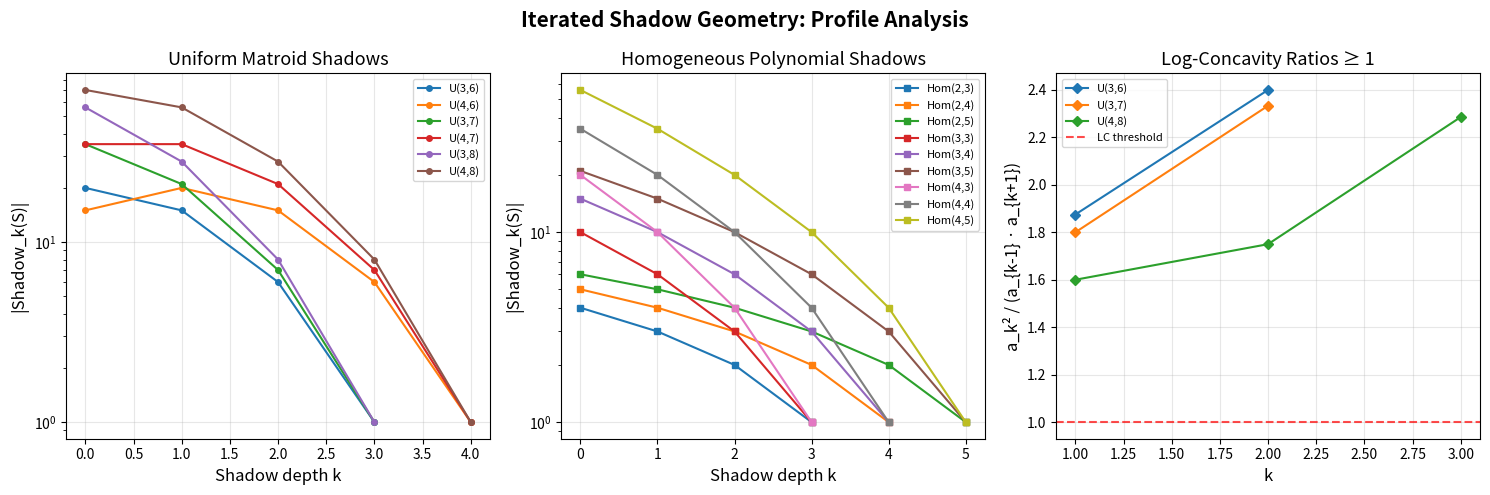

Write Python code to recreate this figure.
"""
Visualization: Shadow Profiles and Log-Concavity

Visualizes the shadow profile decay for various polynomial support families,
demonstrating the log-concavity phenomenon and the semigroup structure
of the shadow operator.

This script is fully self-contained — all needed functions are inlined.
"""

import matplotlib
matplotlib.use('Agg')
import matplotlib.pyplot as plt
import numpy as np
from itertools import combinations


# --- Self-contained core functions ---

def enumerate_sub_indices(alpha, k):
    n = len(alpha)
    results = set()
    def backtrack(pos, rem, cur):
        if pos == n:
            if rem == 0:
                results.add(tuple(cur))
            return
        for t in range(min(alpha[pos], rem) + 1):
            cur.append(alpha[pos] - t)
            backtrack(pos + 1, rem - t, cur)
            cur.pop()
    backtrack(0, k, [])
    return results

def kth_shadow(S, k):
    shadow = set()
    for alpha in S:
        shadow.update(enumerate_sub_indices(alpha, k))
    return shadow

def shadow_profile(S, max_k=None):
    if not S:
        return [0]
    if max_k is None:
        max_k = max(sum(a) for a in S)
    return [len(kth_shadow(S, k)) for k in range(max_k + 1)]

def uniform_matroid_support(n, r):
    result = set()
    for combo in combinations(range(n), r):
        vec = [0] * n
        for i in combo:
            vec[i] = 1
        result.add(tuple(vec))
    return result

def homogeneous_support(n, d):
    def gen(pos, rem):
        if pos == n - 1:
            yield (rem,)
            return
        for v in range(rem + 1):
            for rest in gen(pos + 1, rem - v):
                yield (v,) + rest
    if n == 0:
        return {()} if d == 0 else set()
    return set(gen(0, d))


# --- Figure 1: Shadow Profile Comparison ---

fig, axes = plt.subplots(1, 3, figsize=(15, 5))

# Panel 1: Uniform matroids
ax = axes[0]
for n in [6, 7, 8]:
    for r in [3, 4]:
        S = uniform_matroid_support(n, r)
        prof = shadow_profile(S)
        ax.plot(range(len(prof)), prof, 'o-', label=f'U({r},{n})', markersize=4)
ax.set_xlabel('Shadow depth k', fontsize=12)
ax.set_ylabel('|Shadow_k(S)|', fontsize=12)
ax.set_title('Uniform Matroid Shadows', fontsize=13)
ax.legend(fontsize=8)
ax.set_yscale('log')
ax.grid(True, alpha=0.3)

# Panel 2: Homogeneous polynomial supports
ax = axes[1]
for n in [2, 3, 4]:
    for d in [3, 4, 5]:
        S = homogeneous_support(n, d)
        if len(S) > 200:
            continue
        prof = shadow_profile(S)
        ax.plot(range(len(prof)), prof, 's-', label=f'Hom({n},{d})', markersize=4)
ax.set_xlabel('Shadow depth k', fontsize=12)
ax.set_ylabel('|Shadow_k(S)|', fontsize=12)
ax.set_title('Homogeneous Polynomial Shadows', fontsize=13)
ax.legend(fontsize=8)
ax.set_yscale('log')
ax.grid(True, alpha=0.3)

# Panel 3: Log-concavity verification (a_k^2 vs a_{k-1}*a_{k+1})
ax = axes[2]
for n in [6, 7, 8]:
    S = uniform_matroid_support(n, n // 2)
    prof = shadow_profile(S)
    if len(prof) >= 3:
        ks = range(1, len(prof) - 1)
        lhs = [prof[k] ** 2 for k in ks]
        rhs = [prof[k-1] * prof[k+1] for k in ks]
        ratios = [l / r if r > 0 else float('inf') for l, r in zip(lhs, rhs)]
        ax.plot(list(ks), ratios, 'D-', label=f'U({n//2},{n})', markersize=5)

ax.axhline(y=1.0, color='red', linestyle='--', alpha=0.7, label='LC threshold')
ax.set_xlabel('k', fontsize=12)
ax.set_ylabel('a_k² / (a_{k-1} · a_{k+1})', fontsize=12)
ax.set_title('Log-Concavity Ratios ≥ 1', fontsize=13)
ax.legend(fontsize=8)
ax.grid(True, alpha=0.3)

plt.suptitle('Iterated Shadow Geometry: Profile Analysis', fontsize=15, fontweight='bold')
plt.tight_layout()
plt.savefig('shadow_profiles.png', dpi=150, bbox_inches='tight')
print("Saved shadow_profiles.png")
